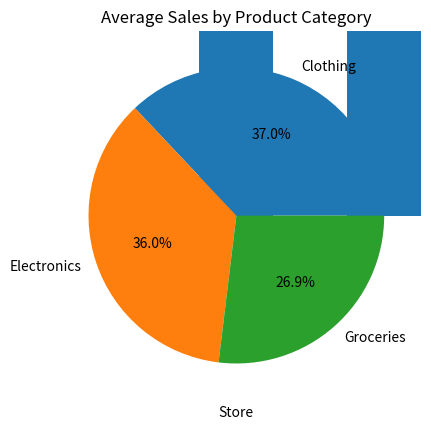

Recreate this plot in Python.
import pandas as pd
import numpy as np
import matplotlib.pyplot as plt

data = {
    'Date': pd.date_range(start='2024-01-01', periods=100, freq='D'),
    'Store': np.random.choice(['Mumbai', 'Delhi', 'Bangalore', 'Chennai'], 100),
    'Product_Category': np.random.choice(['Electronics', 'Clothing', 'Groceries'], 100),
    'Units_Sold': np.random.randint(1, 50, size=100),
    'Unit Price': np.random.randint(100, 2000, size=100)  # <— NOTE space here
}

df = pd.DataFrame(data)

# Clean columns (important!)
df.columns = df.columns.str.strip().str.replace(' ', '_')

print("Column names are:", df.columns.tolist())  # Verify cleaned names

# Compute total sales
df['Total_Sales'] = df['Units_Sold'] * df['Unit_Price']

print(df.head())
print(df.info())
print(df.describe())
print(df['Store'].value_counts())

df.loc[5:10, 'Units_Sold']=np.nan
df['Units_Sold']=df['Units_Sold'].fillna(df['Units_Sold'].mean())
print(df.isnull().sum())

store_sales=df.groupby('Store')['Total_Sales'].sum().sort_values(ascending=False)
print(store_sales)
category_sales=df.groupby('Product_Category')['Total_Sales'].mean().sort_values(ascending=False)
print(category_sales)

df['Month']=df['Date'].dt.month_name()
month_order=['January','February','March','April','May','June','July','August','September','October','November','December']
monthly_sales=df.groupby('Month')['Total_Sales'].sum().reindex(month_order)
print(monthly_sales)

store_sales.plot(kind='bar', title='Total Sales by Store', ylabel='Total Sales (Rs)', xlabel='Store')
plt.show()

category_sales.plot(kind='pie', title='Average Sales by Product Category', autopct='%1.1f%%')
plt.ylabel(' ')
plt.show()
